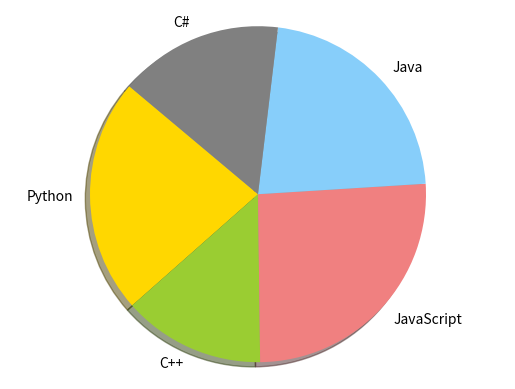

Recreate this plot in Python.
import matplotlib.pyplot as plt

# Data to plot
labels = 'Python', 'C++', 'JavaScript', 'Java','C#'
sizes = [215, 130, 245, 210, 150]
colors = ['gold', 'yellowgreen', 'lightcoral', 'lightskyblue','grey']


# Plot
plt.pie(sizes, labels=labels, colors=colors, shadow=True, startangle=140)

plt.axis('equal')
plt.show()